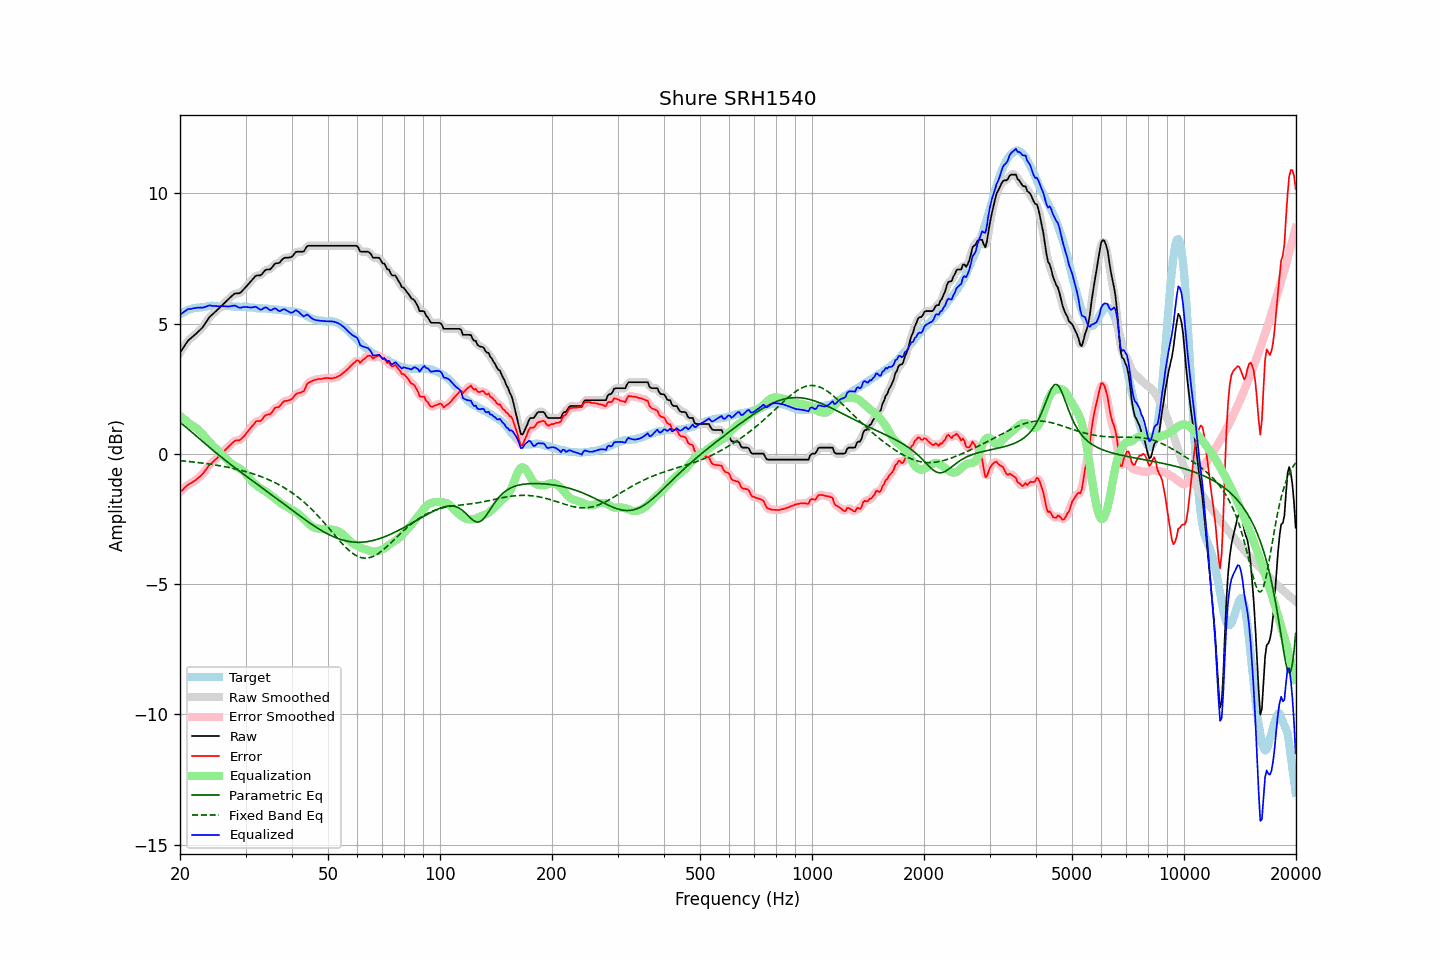

Source data for this figure (header and first rows):
frequency, raw, error, smoothed, error_smoothed, equalization, parametric_eq, fixed_band_eq, equalized_raw, equalized_smoothed, target
20.00, 3.89, -1.47, 3.88, -1.47, 1.46, 1.21, -0.26, 5.34, 5.34, 5.36
20.20, 3.98, -1.42, 3.98, -1.41, 1.41, 1.16, -0.27, 5.38, 5.39, 5.40
20.40, 4.07, -1.36, 4.08, -1.35, 1.36, 1.11, -0.27, 5.43, 5.43, 5.43
20.61, 4.17, -1.29, 4.17, -1.30, 1.31, 1.06, -0.28, 5.47, 5.48, 5.46
20.81, 4.26, -1.24, 4.26, -1.24, 1.26, 1.01, -0.28, 5.52, 5.52, 5.50
21.02, 4.35, -1.19, 4.34, -1.19, 1.21, 0.96, -0.29, 5.56, 5.55, 5.54
21.23, 4.40, -1.15, 4.40, -1.15, 1.16, 0.90, -0.30, 5.56, 5.56, 5.55
21.44, 4.45, -1.12, 4.46, -1.11, 1.11, 0.85, -0.30, 5.56, 5.57, 5.57
21.66, 4.51, -1.08, 4.50, -1.08, 1.07, 0.80, -0.31, 5.58, 5.58, 5.59
21.87, 4.56, -1.04, 4.56, -1.04, 1.03, 0.74, -0.32, 5.59, 5.59, 5.60
22.09, 4.61, -1.00, 4.61, -0.99, 0.99, 0.69, -0.33, 5.60, 5.60, 5.61
22.31, 4.67, -0.94, 4.67, -0.94, 0.94, 0.64, -0.33, 5.61, 5.61, 5.61
22.54, 4.73, -0.89, 4.72, -0.89, 0.89, 0.58, -0.34, 5.62, 5.61, 5.62
22.76, 4.79, -0.84, 4.79, -0.84, 0.83, 0.53, -0.35, 5.62, 5.61, 5.63
22.99, 4.85, -0.78, 4.86, -0.77, 0.76, 0.48, -0.36, 5.61, 5.62, 5.63
23.22, 4.94, -0.70, 4.94, -0.70, 0.69, 0.42, -0.36, 5.63, 5.63, 5.64
23.45, 5.03, -0.62, 5.03, -0.62, 0.62, 0.37, -0.37, 5.65, 5.65, 5.65
23.69, 5.13, -0.53, 5.13, -0.53, 0.55, 0.32, -0.38, 5.67, 5.67, 5.66
23.92, 5.22, -0.45, 5.21, -0.46, 0.47, 0.26, -0.39, 5.69, 5.69, 5.67
24.16, 5.29, -0.39, 5.28, -0.39, 0.41, 0.21, -0.40, 5.69, 5.69, 5.68
24.40, 5.34, -0.35, 5.35, -0.34, 0.34, 0.16, -0.41, 5.68, 5.69, 5.69
24.65, 5.40, -0.28, 5.40, -0.28, 0.28, 0.11, -0.42, 5.67, 5.68, 5.68
24.89, 5.46, -0.22, 5.45, -0.22, 0.22, 0.06, -0.43, 5.68, 5.67, 5.68
25.14, 5.51, -0.17, 5.51, -0.17, 0.16, 0.01, -0.44, 5.67, 5.67, 5.68
25.39, 5.57, -0.11, 5.57, -0.11, 0.10, -0.04, -0.45, 5.67, 5.67, 5.68
25.65, 5.63, -0.05, 5.63, -0.04, 0.04, -0.09, -0.46, 5.67, 5.67, 5.68
25.91, 5.69, 0.03, 5.69, 0.02, -0.02, -0.14, -0.47, 5.67, 5.67, 5.66
26.16, 5.75, 0.08, 5.75, 0.08, -0.08, -0.19, -0.48, 5.67, 5.67, 5.67
26.43, 5.81, 0.14, 5.81, 0.14, -0.14, -0.24, -0.49, 5.66, 5.66, 5.67
26.69, 5.87, 0.20, 5.87, 0.20, -0.21, -0.29, -0.51, 5.66, 5.66, 5.67
26.96, 5.93, 0.26, 5.93, 0.26, -0.27, -0.33, -0.52, 5.66, 5.66, 5.67
27.23, 5.99, 0.32, 5.99, 0.32, -0.33, -0.38, -0.53, 5.66, 5.66, 5.67
27.50, 6.05, 0.38, 6.05, 0.38, -0.38, -0.43, -0.55, 5.67, 5.67, 5.67
27.77, 6.10, 0.44, 6.10, 0.44, -0.42, -0.48, -0.56, 5.68, 5.69, 5.66
28.05, 6.15, 0.49, 6.14, 0.49, -0.45, -0.52, -0.57, 5.69, 5.68, 5.66
28.33, 6.16, 0.52, 6.15, 0.51, -0.49, -0.57, -0.59, 5.67, 5.67, 5.64
28.62, 6.16, 0.51, 6.16, 0.52, -0.52, -0.62, -0.60, 5.64, 5.64, 5.65
28.90, 6.17, 0.52, 6.18, 0.54, -0.56, -0.66, -0.62, 5.61, 5.62, 5.65
29.19, 6.21, 0.57, 6.21, 0.57, -0.60, -0.71, -0.63, 5.61, 5.61, 5.64
29.48, 6.28, 0.63, 6.27, 0.62, -0.65, -0.75, -0.65, 5.63, 5.63, 5.65
29.78, 6.34, 0.69, 6.34, 0.69, -0.70, -0.80, -0.67, 5.64, 5.64, 5.65
30.08, 6.41, 0.76, 6.41, 0.77, -0.77, -0.85, -0.68, 5.64, 5.64, 5.65
30.38, 6.48, 0.85, 6.48, 0.84, -0.84, -0.89, -0.70, 5.63, 5.63, 5.63
30.68, 6.55, 0.92, 6.55, 0.92, -0.92, -0.94, -0.72, 5.62, 5.62, 5.63
30.99, 6.62, 1.00, 6.62, 1.00, -1.00, -0.98, -0.74, 5.62, 5.62, 5.62
31.30, 6.69, 1.07, 6.69, 1.07, -1.07, -1.03, -0.76, 5.62, 5.63, 5.62
31.61, 6.76, 1.14, 6.76, 1.15, -1.12, -1.07, -0.78, 5.63, 5.64, 5.62
31.93, 6.83, 1.23, 6.81, 1.21, -1.18, -1.12, -0.80, 5.65, 5.64, 5.60
32.24, 6.85, 1.26, 6.84, 1.25, -1.23, -1.17, -0.82, 5.62, 5.61, 5.59
32.57, 6.85, 1.26, 6.85, 1.26, -1.28, -1.21, -0.84, 5.57, 5.57, 5.59
32.89, 6.85, 1.26, 6.86, 1.28, -1.32, -1.26, -0.86, 5.53, 5.55, 5.59
33.22, 6.90, 1.31, 6.91, 1.33, -1.35, -1.30, -0.89, 5.55, 5.56, 5.59
33.55, 6.98, 1.40, 6.97, 1.39, -1.39, -1.35, -0.91, 5.59, 5.59, 5.58
33.89, 7.05, 1.47, 7.04, 1.46, -1.43, -1.39, -0.94, 5.62, 5.61, 5.58
34.23, 7.08, 1.50, 7.07, 1.49, -1.47, -1.44, -0.96, 5.61, 5.60, 5.58
34.57, 7.08, 1.51, 7.08, 1.51, -1.52, -1.49, -0.99, 5.56, 5.56, 5.57
34.92, 7.08, 1.52, 7.10, 1.54, -1.57, -1.53, -1.02, 5.51, 5.53, 5.56
35.27, 7.14, 1.58, 7.15, 1.59, -1.62, -1.58, -1.04, 5.52, 5.53, 5.56
35.62, 7.22, 1.67, 7.22, 1.67, -1.66, -1.62, -1.07, 5.56, 5.56, 5.55
35.97, 7.30, 1.76, 7.28, 1.74, -1.71, -1.67, -1.10, 5.59, 5.57, 5.54
... 635 more rows
